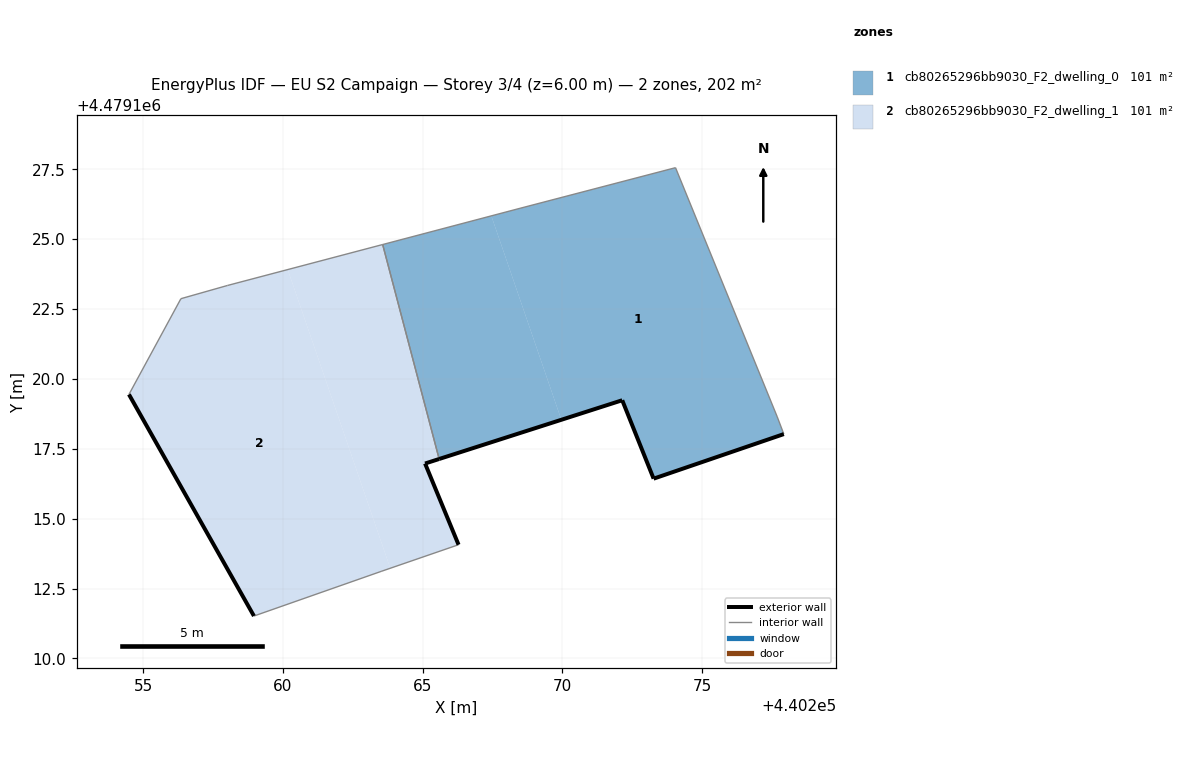
=== STOREY PLAN SPEC (per zone: floor XY polygon, exterior-wall plan segments, windows/doors) ===
zone 1: cb80265296bb9030_F2_dwelling_0  (101.0 m²)
  floor: (440277.92, 4479118.03) (440277.69, 4479118.64) (440274.05, 4479127.56) (440268.48, 4479126.11) (440267.46, 4479125.83) (440269.96, 4479118.54) (440272.14, 4479119.24) (440273.27, 4479116.43)
  floor: (440269.96, 4479118.54) (440267.46, 4479125.83) (440263.57, 4479124.81) (440265.59, 4479117.13)
  exterior wall: (440277.92, 4479118.03) – (440273.27, 4479116.43)  [4.9 m]
  exterior wall: (440273.27, 4479116.43) – (440272.14, 4479119.24)  [3.0 m]
  exterior wall: (440272.14, 4479119.24) – (440265.59, 4479117.13)  [6.9 m]
  interior walls: 5
zone 2: cb80265296bb9030_F2_dwelling_1  (101.0 m²)
  floor: (440266.28, 4479114.07) (440265.09, 4479116.97) (440265.59, 4479117.13) (440263.57, 4479124.81) (440260.17, 4479123.91) (440263.84, 4479113.23)
  floor: (440263.51, 4479113.11) (440263.84, 4479113.23) (440260.17, 4479123.91) (440258.02, 4479123.35) (440256.35, 4479122.87) (440254.49, 4479119.45) (440258.96, 4479111.52)
  exterior wall: (440265.59, 4479117.13) – (440265.09, 4479116.97)  [0.5 m]
  exterior wall: (440265.09, 4479116.97) – (440266.28, 4479114.07)  [3.1 m]
  exterior wall: (440258.96, 4479111.52) – (440254.49, 4479119.45)  [9.1 m]
  interior walls: 6

=== DERIVED (storey summary) ===
Building: EU S2 Campaign
Storey: 3 of 4  (floor level z = 6.00 m)
Storey gross floor area: 202.0 m²
Zones on this storey: 2
  - cb80265296bb9030_F2_dwelling_0: floor 101.0 m²; exterior wall 14.8 m (44.5 m²); WWR 0.0%
  - cb80265296bb9030_F2_dwelling_1: floor 101.0 m²; exterior wall 12.8 m (38.3 m²); WWR 0.0%
Zone adjacency (shared interzone walls):
  - cb80265296bb9030_F2_dwelling_0 ↔ cb80265296bb9030_F2_dwelling_1